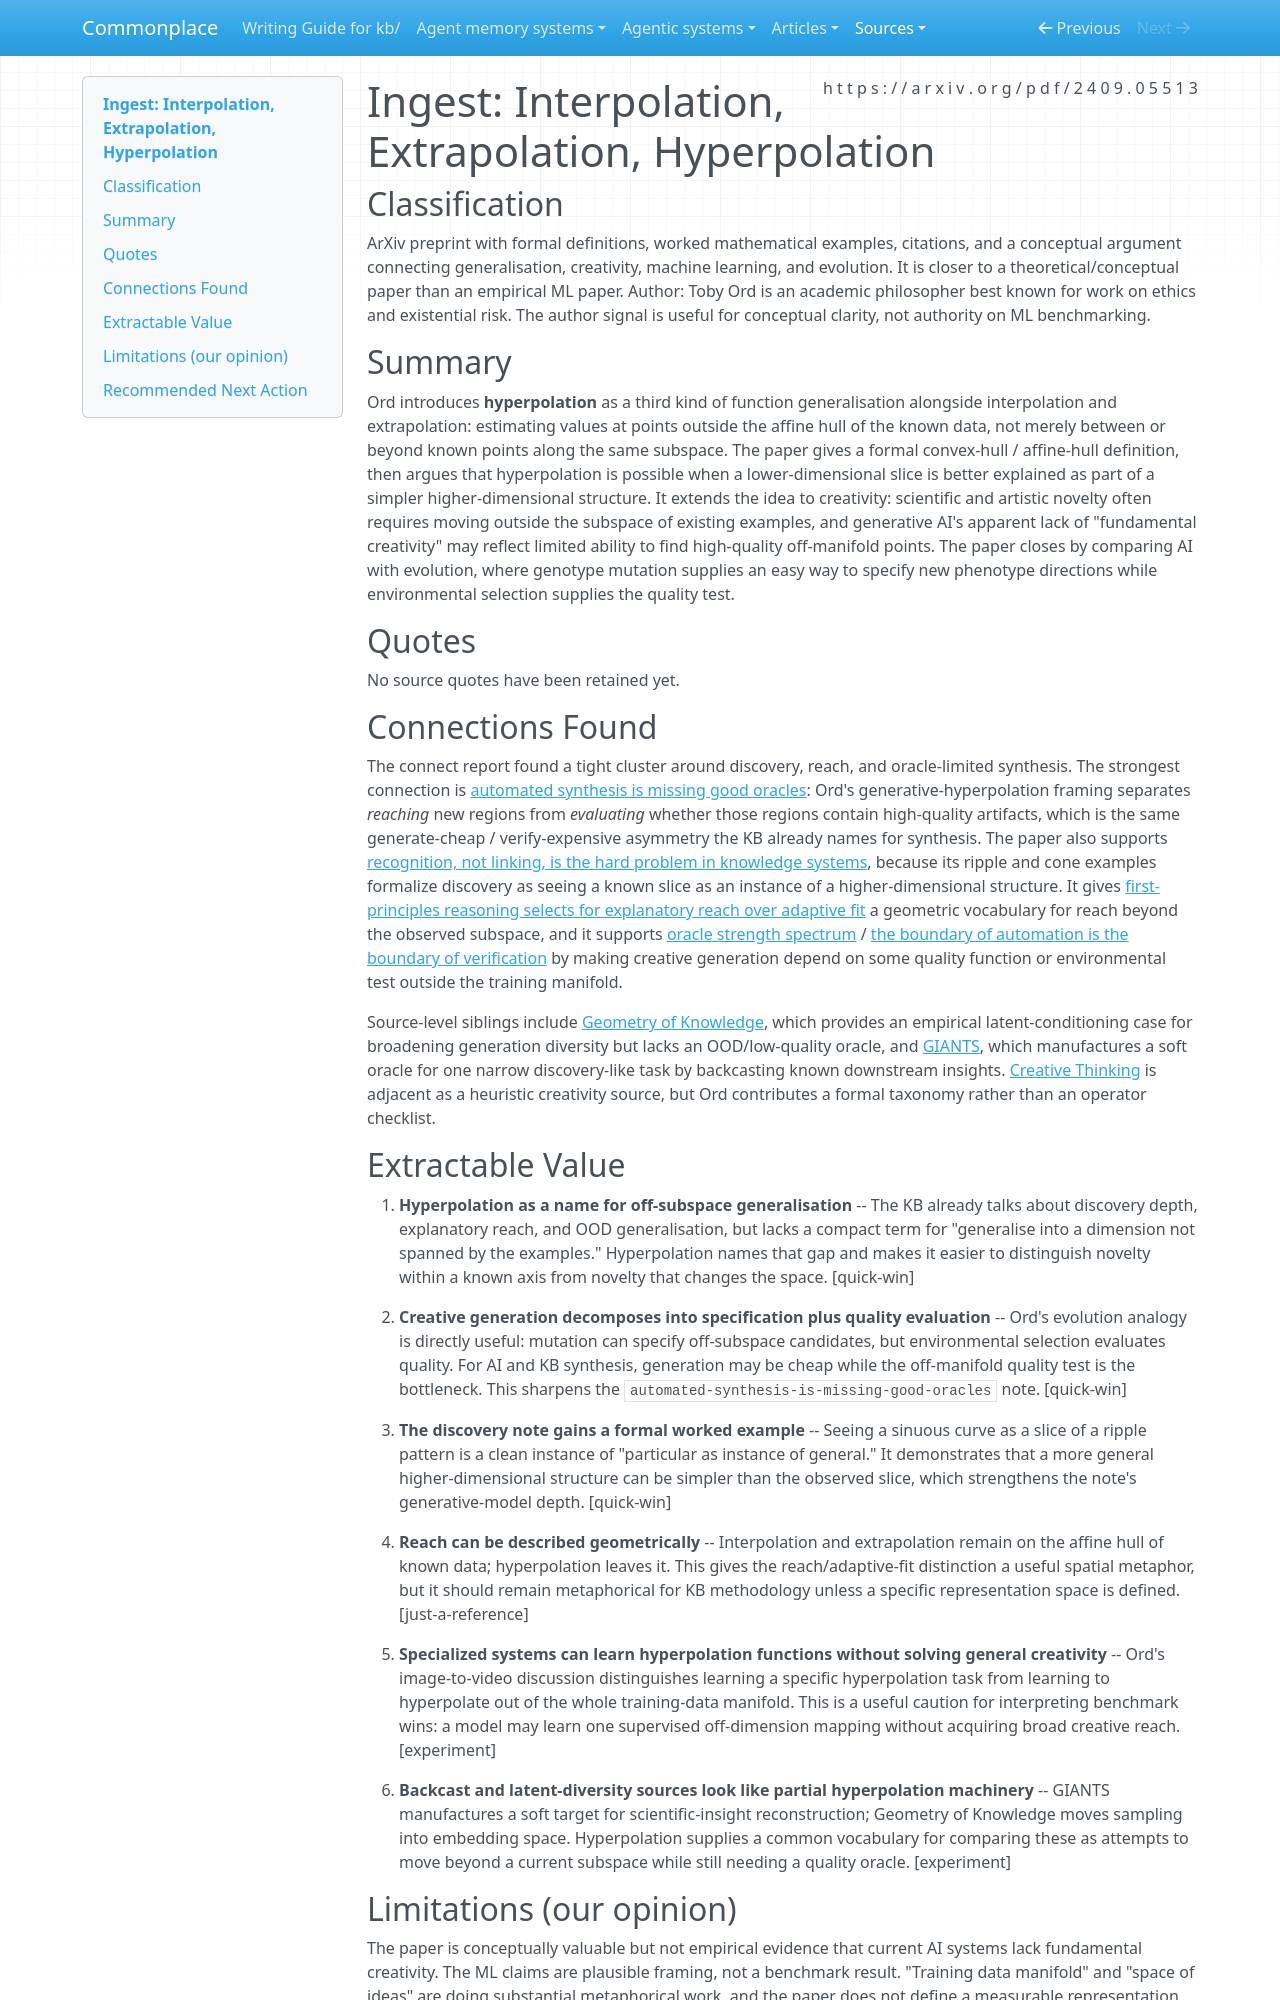

repository: zby/commonplace · page: sources/interpolation-extrapolation-hyperpolation.ingest/index.html · generator: mkdocs

---
description: "Toby Ord's hyperpolation paper gives a geometric vocabulary for off-subspace creativity, sharpening the KB's synthesis-oracle and discovery/reach notes."
source: https://arxiv.org/pdf/2409.05513
captured: "2026-05-19"
capture: pdf-read
genre: scientific-paper
snapshot_sha256: f41d872b3e8e9d188aa3188c5fbf7e923bd2ffdf28b0373916cf2af07021b687
ingested: "2026-05-19"
type: types/ingest-report.md
domains: [creativity, generalisation, oracle-theory, ai-limits]
---

# Ingest: Interpolation, Extrapolation, Hyperpolation

## Classification

ArXiv preprint with formal definitions, worked mathematical examples, citations, and a conceptual argument connecting generalisation, creativity, machine learning, and evolution. It is closer to a theoretical/conceptual paper than an empirical ML paper.
Author: Toby Ord is an academic philosopher best known for work on ethics and existential risk. The author signal is useful for conceptual clarity, not authority on ML benchmarking.

## Summary

Ord introduces **hyperpolation** as a third kind of function generalisation alongside interpolation and extrapolation: estimating values at points outside the affine hull of the known data, not merely between or beyond known points along the same subspace. The paper gives a formal convex-hull / affine-hull definition, then argues that hyperpolation is possible when a lower-dimensional slice is better explained as part of a simpler higher-dimensional structure. It extends the idea to creativity: scientific and artistic novelty often requires moving outside the subspace of existing examples, and generative AI's apparent lack of "fundamental creativity" may reflect limited ability to find high-quality off-manifold points. The paper closes by comparing AI with evolution, where genotype mutation supplies an easy way to specify new phenotype directions while environmental selection supplies the quality test.

## Quotes

No source quotes have been retained yet.

## Connections Found

The connect report found a tight cluster around discovery, reach, and oracle-limited synthesis. The strongest connection is [automated synthesis is missing good oracles](../theory/automated-synthesis-is-missing-good-oracles.md): Ord's generative-hyperpolation framing separates *reaching* new regions from *evaluating* whether those regions contain high-quality artifacts, which is the same generate-cheap / verify-expensive asymmetry the KB already names for synthesis. The paper also supports [recognition, not linking, is the hard problem in knowledge systems](../theory/recognition-not-linking-is-the-hard-problem-in-knowledge-systems.md), because its ripple and cone examples formalize discovery as seeing a known slice as an instance of a higher-dimensional structure. It gives [first-principles reasoning selects for explanatory reach over adaptive fit](../theory/first-principles-reasoning-selects-for-explanatory-reach-over.md) a geometric vocabulary for reach beyond the observed subspace, and it supports [oracle strength spectrum](../theory/oracle-strength-spectrum.md) / [the boundary of automation is the boundary of verification](../theory/the-boundary-of-automation-is-the-boundary-of-verification.md) by making creative generation depend on some quality function or environmental test outside the training manifold.

Source-level siblings include [Geometry of Knowledge](./geometry-of-knowledge-extending-diversity-boundaries-llms.ingest.md), which provides an empirical latent-conditioning case for broadening generation diversity but lacks an OOD/low-quality oracle, and [GIANTS](./giants-generative-insight-anticipation-scientific-literature.ingest.md), which manufactures a soft oracle for one narrow discovery-like task by backcasting known downstream insights. [Creative Thinking](./creative-thinking-by-claude-shannon.ingest.md) is adjacent as a heuristic creativity source, but Ord contributes a formal taxonomy rather than an operator checklist.

## Extractable Value

1. **Hyperpolation as a name for off-subspace generalisation** -- The KB already talks about discovery depth, explanatory reach, and OOD generalisation, but lacks a compact term for "generalise into a dimension not spanned by the examples." Hyperpolation names that gap and makes it easier to distinguish novelty within a known axis from novelty that changes the space. [quick-win]

2. **Creative generation decomposes into specification plus quality evaluation** -- Ord's evolution analogy is directly useful: mutation can specify off-subspace candidates, but environmental selection evaluates quality. For AI and KB synthesis, generation may be cheap while the off-manifold quality test is the bottleneck. This sharpens the `automated-synthesis-is-missing-good-oracles` note. [quick-win]

3. **The discovery note gains a formal worked example** -- Seeing a sinuous curve as a slice of a ripple pattern is a clean instance of "particular as instance of general." It demonstrates that a more general higher-dimensional structure can be simpler than the observed slice, which strengthens the note's generative-model depth. [quick-win]

4. **Reach can be described geometrically** -- Interpolation and extrapolation remain on the affine hull of known data; hyperpolation leaves it. This gives the reach/adaptive-fit distinction a useful spatial metaphor, but it should remain metaphorical for KB methodology unless a specific representation space is defined. [just-a-reference]

5. **Specialized systems can learn hyperpolation functions without solving general creativity** -- Ord's image-to-video discussion distinguishes learning a specific hyperpolation task from learning to hyperpolate out of the whole training-data manifold. This is a useful caution for interpreting benchmark wins: a model may learn one supervised off-dimension mapping without acquiring broad creative reach. [experiment]

6. **Backcast and latent-diversity sources look like partial hyperpolation machinery** -- GIANTS manufactures a soft target for scientific-insight reconstruction; Geometry of Knowledge moves sampling into embedding space. Hyperpolation supplies a common vocabulary for comparing these as attempts to move beyond a current subspace while still needing a quality oracle. [experiment]
